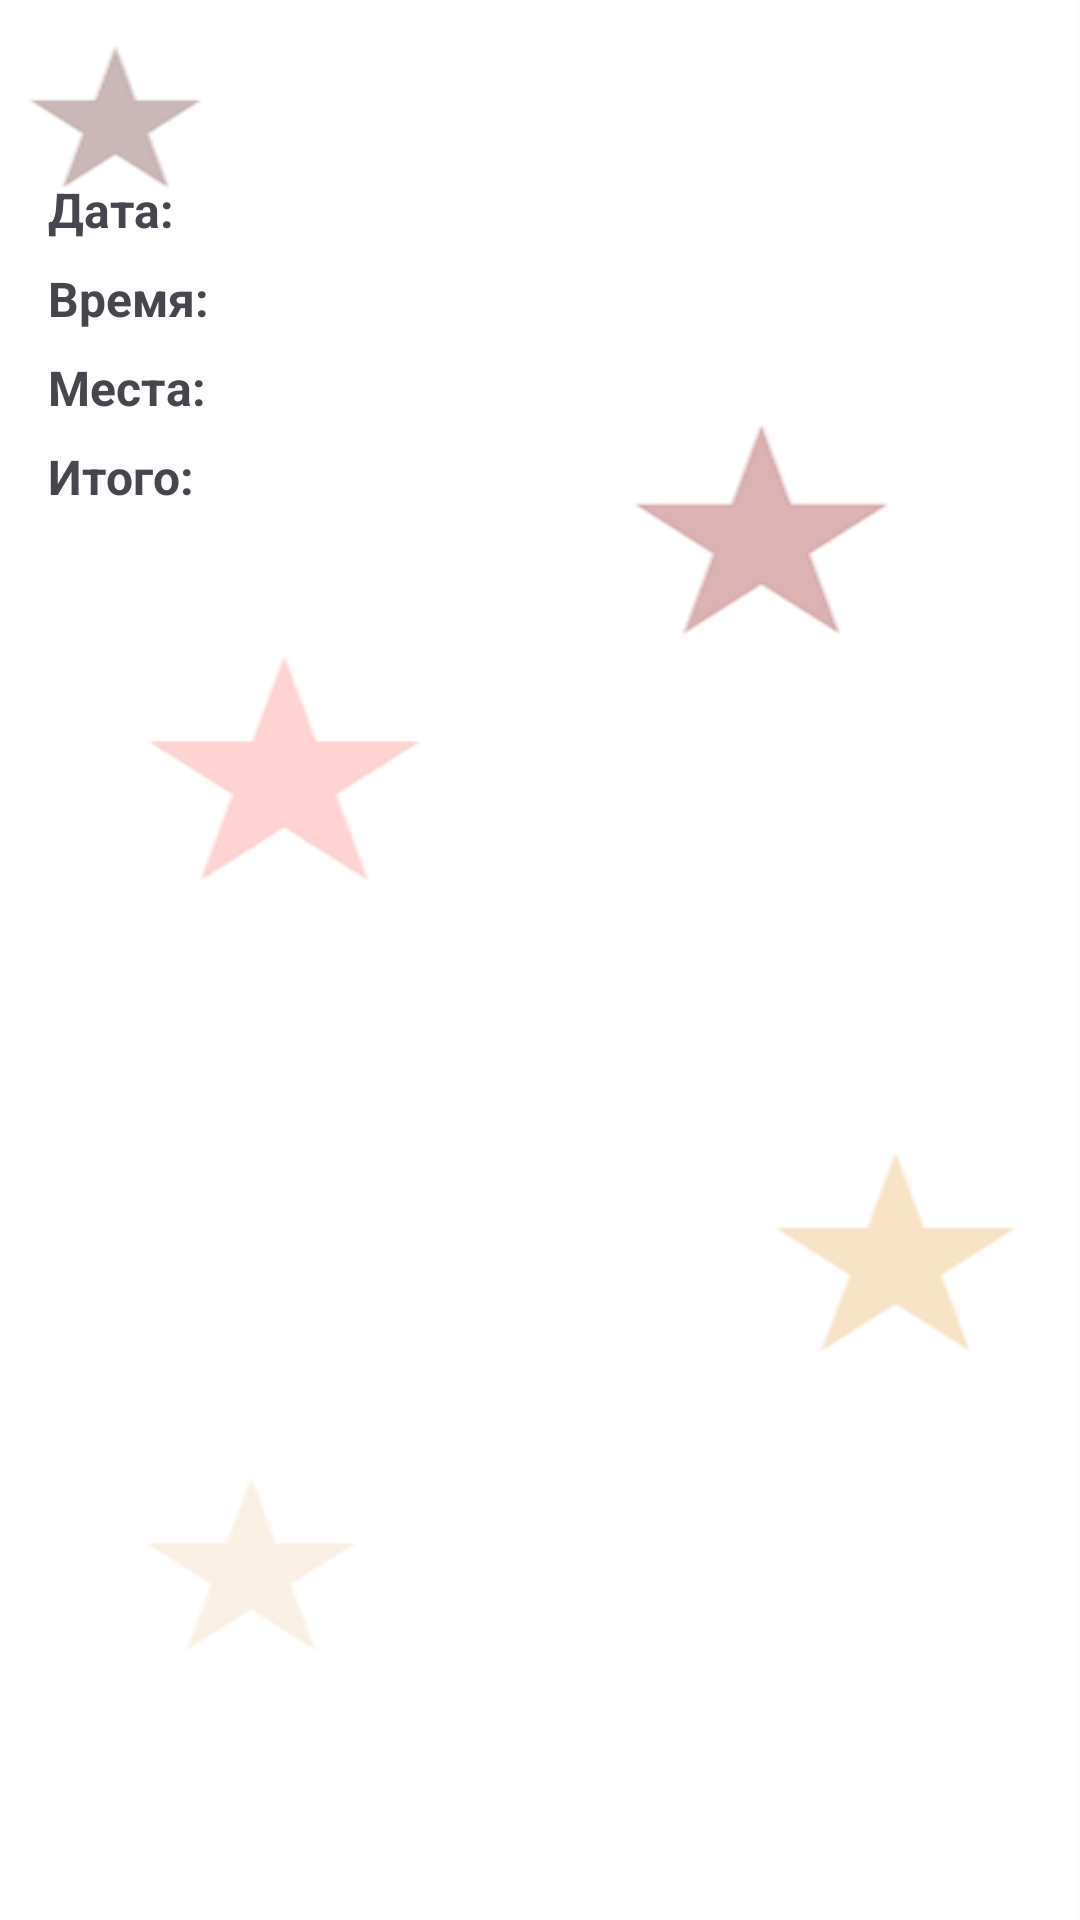

Write the Android layout XML for this screen, with the resource values it uses.
<!-- AndroidManifest.xml: application theme Theme.KinoBilet -->
<!-- res/layout/fragment_session_ticket.xml -->
<ScrollView
    xmlns:android="http://schemas.android.com/apk/res/android"
    android:layout_width="match_parent"
    android:layout_height="match_parent"
    android:padding="16dp">

    <LinearLayout
        android:orientation="vertical"
        android:layout_width="match_parent"
        android:layout_height="wrap_content">

        <TextView android:id="@+id/ticket_film_title"
            android:textSize="20sp"
            android:textStyle="bold"
            android:textAlignment="center"
            android:layout_marginBottom="16dp"
            android:layout_width="match_parent"
            android:layout_height="wrap_content"/>

        <LinearLayout android:layout_width="match_parent"
            android:layout_height="wrap_content"
            android:orientation="horizontal"
            android:layout_marginBottom="8dp">

            <TextView
                android:text="Дата:"
                android:layout_width="0dp"
                android:layout_weight="1"
                android:layout_height="wrap_content"
                android:textSize="16dp"
                android:textStyle="bold"
                android:gravity="start" />

            <TextView
                android:id="@+id/ticket_date"
                android:layout_width="0dp"
                android:layout_height="wrap_content"
                android:layout_weight="1"
                android:textSize="16dp"
                android:gravity="end"/>
        </LinearLayout>

        <LinearLayout
            android:layout_width="match_parent"
            android:layout_height="wrap_content"
            android:orientation="horizontal"
            android:layout_marginBottom="8dp">

            <TextView
                android:text="Время:"
                android:layout_width="0dp"
                android:layout_height="wrap_content"
                android:layout_weight="1"
                android:textSize="16dp"
                android:textStyle="bold"
                android:gravity="start" />

            <TextView
                android:id="@+id/ticket_time"
                android:layout_width="0dp"
                android:layout_height="wrap_content"
                android:layout_weight="1"
                android:textSize="16dp"
                android:gravity="end" />
        </LinearLayout>

        <LinearLayout
            android:layout_width="match_parent"
            android:layout_height="wrap_content"
            android:orientation="horizontal"
            android:layout_marginBottom="8dp">

            <TextView
                android:text="Места:"
                android:layout_width="0dp"
                android:layout_height="wrap_content"
                android:layout_weight="1"
                android:textSize="16dp"
                android:textStyle="bold"
                android:gravity="start" />

            <TextView
                android:id="@+id/ticket_seats"
                android:layout_width="0dp"
                android:layout_height="wrap_content"
                android:layout_weight="1"
                android:textSize="16dp"
                android:gravity="end"/>
        </LinearLayout>

        <LinearLayout
            android:layout_width="match_parent"
            android:layout_height="wrap_content"
            android:orientation="horizontal"
            android:layout_marginBottom="16dp">

            <TextView
                android:text="Итого:"
                android:layout_width="0dp"
                android:layout_height="wrap_content"
                android:layout_weight="1"
                android:textSize="16dp"
                android:textStyle="bold"
                android:gravity="start" />

            <TextView
                android:id="@+id/ticket_total"
                android:layout_width="0dp"
                android:layout_height="wrap_content"
                android:layout_weight="1"
                android:textSize="16dp"
                android:gravity="end"/>
        </LinearLayout>

        <ImageView
            android:id="@+id/ticket_qr_code"
            android:layout_width="200dp"
            android:layout_height="200dp"
            android:layout_gravity="center"/>
    </LinearLayout>

</ScrollView>
<!-- resources referenced by this layout -->
<resources>
  <style name="Theme.KinoBilet" parent="Base.Theme.KinoBilet" />
  <style name="Base.Theme.KinoBilet" parent="Theme.Material3.DayNight.NoActionBar">
          <item name="android:windowBackground">@drawable/background</item>
          <item name="colorPrimary">@color/prime</item>
      </style>
  <!-- drawable background: png bitmap (drawable, 13613 bytes) -->
  <color name="prime">#880203</color>
</resources>
